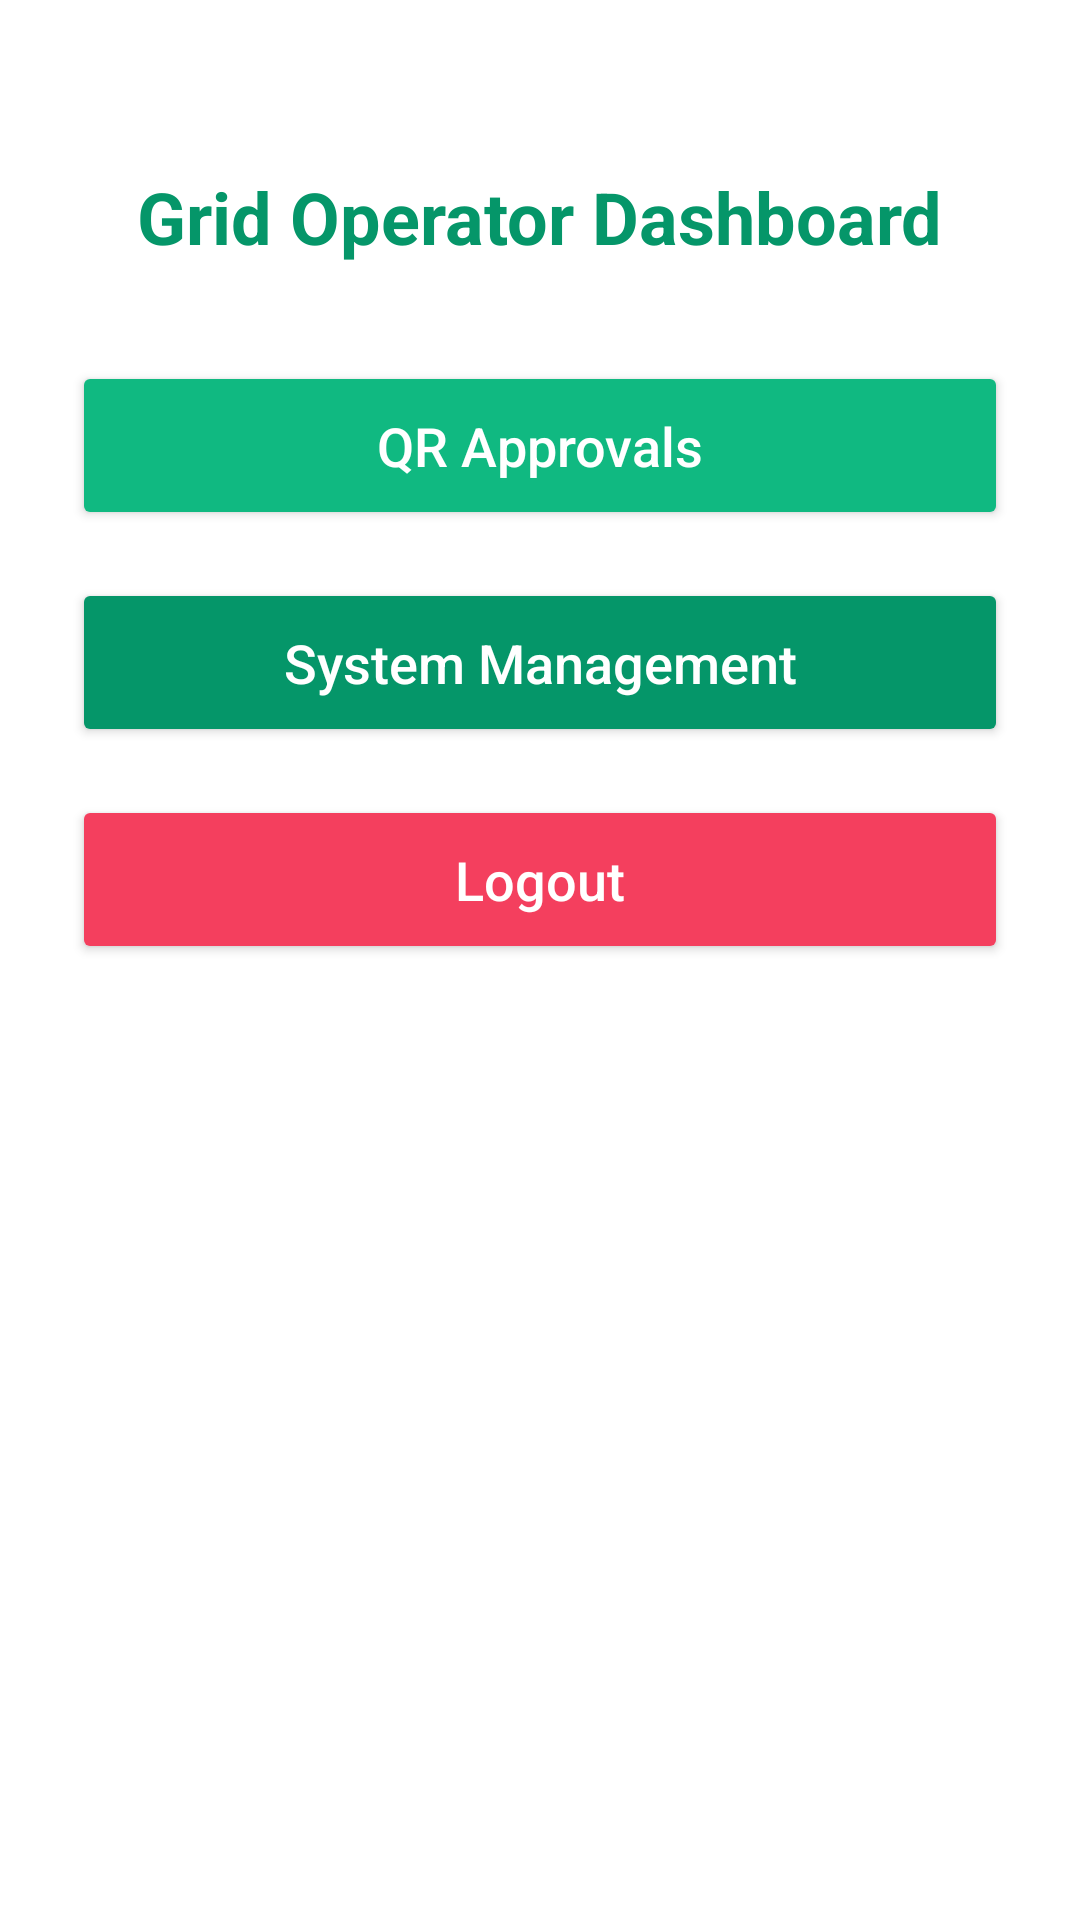

Produce the Android XML layout that renders to this screen, including the resource entries it uses.
<!-- AndroidManifest.xml: application theme Theme.SmartSolarMobile -->
<!-- res/layout/activity_grid_operator_dashboard.xml -->
<?xml version="1.0" encoding="utf-8"?>
<LinearLayout xmlns:android="http://schemas.android.com/apk/res/android"
    android:layout_width="match_parent"
    android:layout_height="match_parent"
    android:orientation="vertical"
    android:padding="24dp"
    android:background="@color/white"
    android:gravity="center_horizontal">

    <TextView
        android:layout_width="wrap_content"
        android:layout_height="wrap_content"
        android:text="Grid Operator Dashboard"
        android:textSize="24sp"
        android:textStyle="bold"
        android:textColor="@color/emerald_600"
        android:layout_marginTop="32dp"
        android:layout_marginBottom="32dp"/>

    <Button
        android:id="@+id/btnQrApproval"
        android:layout_width="match_parent"
        android:layout_height="wrap_content"
        android:text="QR Approvals"
        android:backgroundTint="@color/emerald_500"
        android:textColor="@color/white"
        android:padding="16dp"
        android:textAllCaps="false"
        android:textSize="18sp"
        android:layout_marginBottom="16dp"/>

    <Button
        android:id="@+id/btnManagement"
        android:layout_width="match_parent"
        android:layout_height="wrap_content"
        android:text="System Management"
        android:backgroundTint="@color/emerald_600"
        android:textColor="@color/white"
        android:padding="16dp"
        android:textAllCaps="false"
        android:textSize="18sp"
        android:layout_marginBottom="16dp"/>

    <Button
        android:id="@+id/btnLogout"
        android:layout_width="match_parent"
        android:layout_height="wrap_content"
        android:text="Logout"
        android:backgroundTint="@color/rose_500"
        android:textColor="@color/white"
        android:padding="16dp"
        android:textAllCaps="false"
        android:textSize="18sp"/>

</LinearLayout>
<!-- resources referenced by this layout -->
<resources>
  <color name="emerald_500">#10B981</color>
  <color name="emerald_600">#059669</color>
  <color name="rose_500">#F43F5E</color>
  <color name="white">#FFFFFFFF</color>
  <style name="Theme.SmartSolarMobile" parent="Base.Theme.SmartSolarMobile" />
  <style name="Base.Theme.SmartSolarMobile" parent="Theme.Material3.DayNight.NoActionBar">
          
          
      </style>
</resources>
